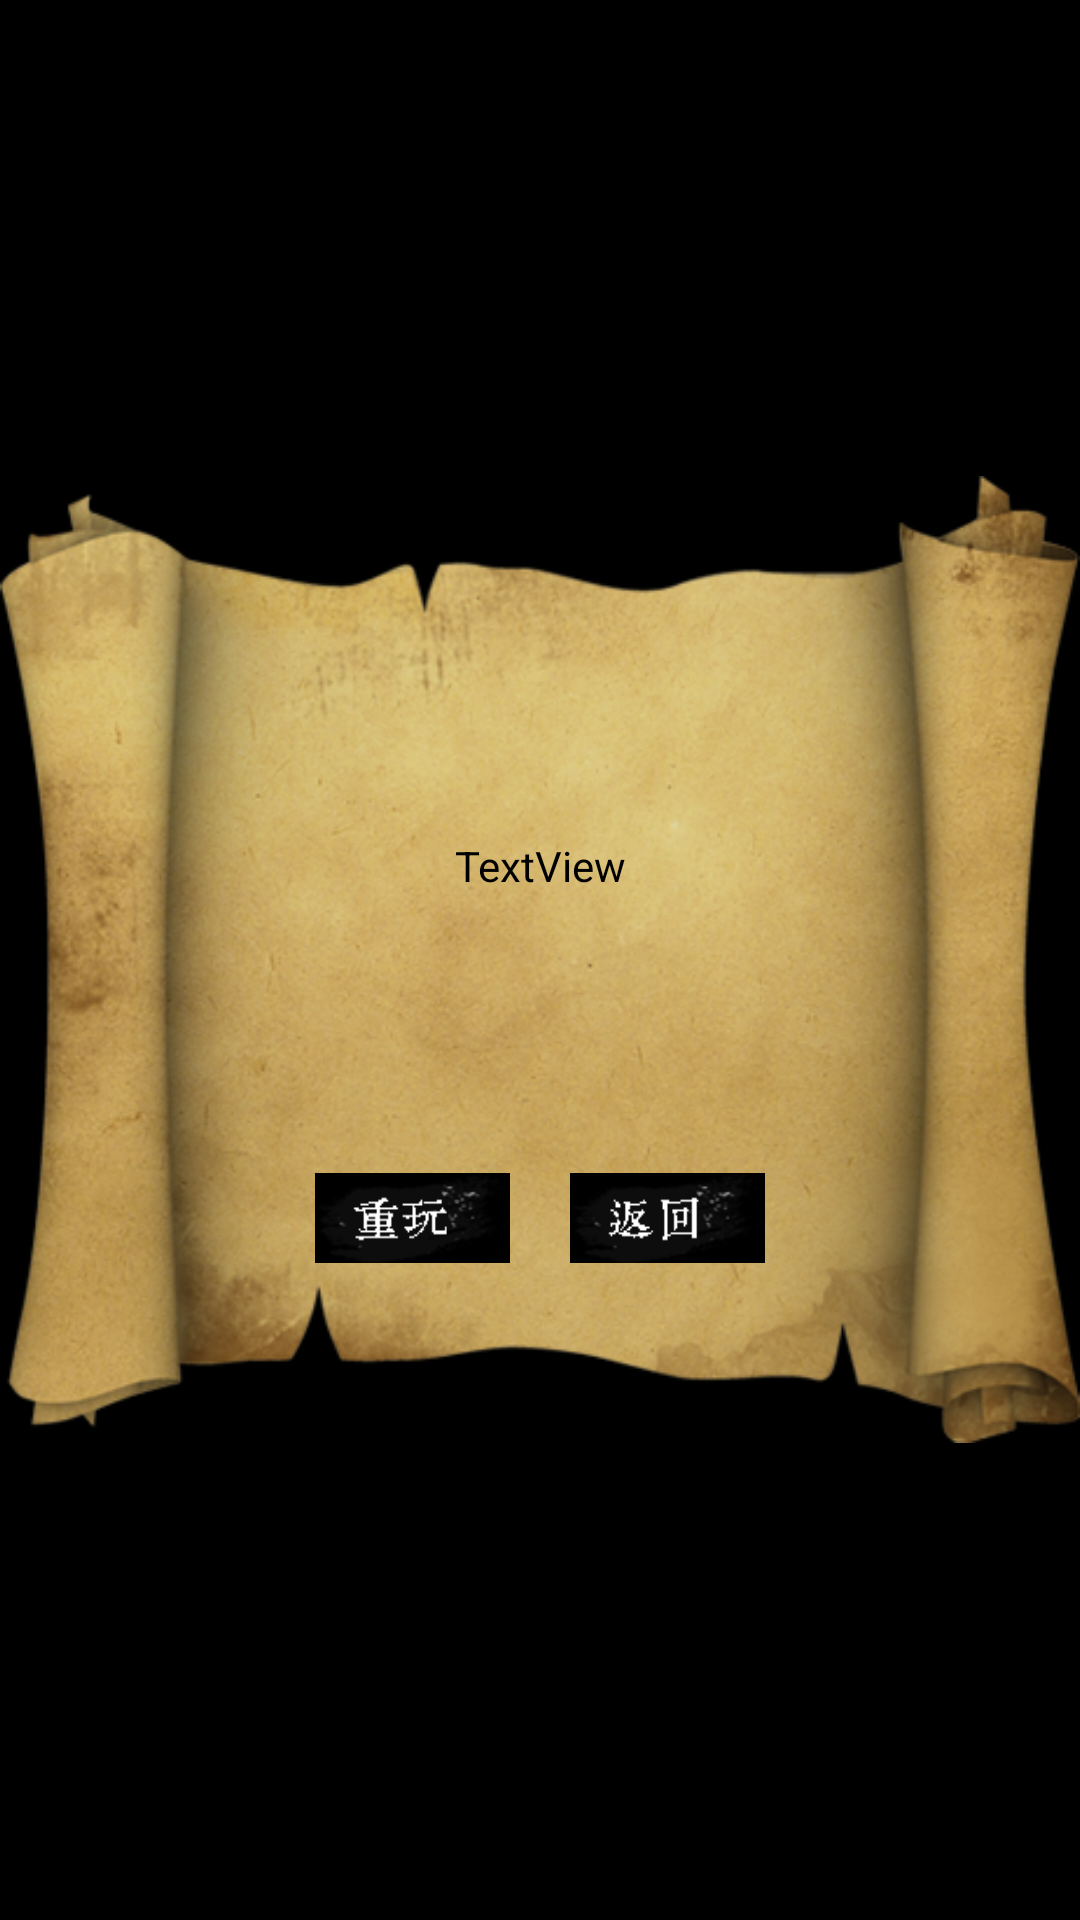

Write the Android layout XML for this screen, with the resource values it uses.
<!-- AndroidManifest.xml: application theme android:Theme.NoTitleBar.Fullscreen -->
<!-- res/layout/failgame.xml -->
<?xml version="1.0" encoding="utf-8"?>
<RelativeLayout xmlns:android="http://schemas.android.com/apk/res/android"
    android:id="@+id/failgameLayout"
    android:layout_width="match_parent"
    android:layout_height="match_parent" >

    <ImageView
        android:id="@+id/failgame"
        android:layout_width="wrap_content"
        android:layout_height="wrap_content"
        android:layout_centerHorizontal="true"
        android:layout_centerVertical="true"
        android:adjustViewBounds="true"
        android:src="@drawable/juanzhou" />

    <LinearLayout
        android:id="@+id/failmessageLayout"
        android:layout_width="220dp"
        android:layout_height="100dp"
        android:layout_alignTop="@id/failgame"
        android:layout_centerHorizontal="true"
        android:layout_centerVertical="false"
        android:layout_marginTop="80dp"
        android:gravity="center"
        android:orientation="vertical" >

        <TextView
            android:id="@+id/failmessage"
            android:layout_width="match_parent"
            android:layout_height="match_parent"
            android:gravity="center"
            android:text="TextView"
            android:textColor="@color/black" />

    </LinearLayout>

    <LinearLayout
        android:id="@+id/failoperateLayout"
        android:layout_width="150dp"
        android:layout_height="30dp"
        android:layout_alignBottom="@id/failgame"
        android:layout_centerHorizontal="true"
        android:layout_marginBottom="60dp" >

        <Button
            android:id="@+id/failreplay"
            android:layout_width="wrap_content"
            android:layout_height="wrap_content"
            android:layout_weight="1"
            android:background="@drawable/replay_selector" />

        <LinearLayout
            android:layout_width="20dp"
            android:layout_height="match_parent"
            android:orientation="vertical" >
        </LinearLayout>

        <Button
            android:id="@+id/failbackUp"
            android:layout_width="wrap_content"
            android:layout_height="wrap_content"
            android:layout_weight="1"
            android:background="@drawable/gobackbt_selector" />

    </LinearLayout>

</RelativeLayout>
<!-- resources referenced by this layout -->
<resources>
  <color name="black">#000000</color>
  <!-- drawable gobackbt_selector (drawable) -->
  <?xml version="1.0" encoding="utf-8"?>
  <selector xmlns:android="http://schemas.android.com/apk/res/android">
       <item android:state_pressed="true" android:drawable="@drawable/back1"/>
       <item android:drawable="@drawable/back"/>       
  </selector>
  <!-- drawable juanzhou: png bitmap (drawable, 289492 bytes) -->
  <!-- drawable replay_selector (drawable) -->
  <?xml version="1.0" encoding="utf-8"?>
  <selector xmlns:android="http://schemas.android.com/apk/res/android" >
      <item android:state_pressed="true" android:drawable="@drawable/playagain1"/>
      <item android:drawable="@drawable/playagain"/>
  </selector>
  <!-- drawable back1: png bitmap (drawable, 5769 bytes) -->
  <!-- drawable back: png bitmap (drawable, 2380 bytes) -->
  <!-- drawable playagain1: png bitmap (drawable, 2222 bytes) -->
  <!-- drawable playagain: png bitmap (drawable, 2355 bytes) -->
</resources>
